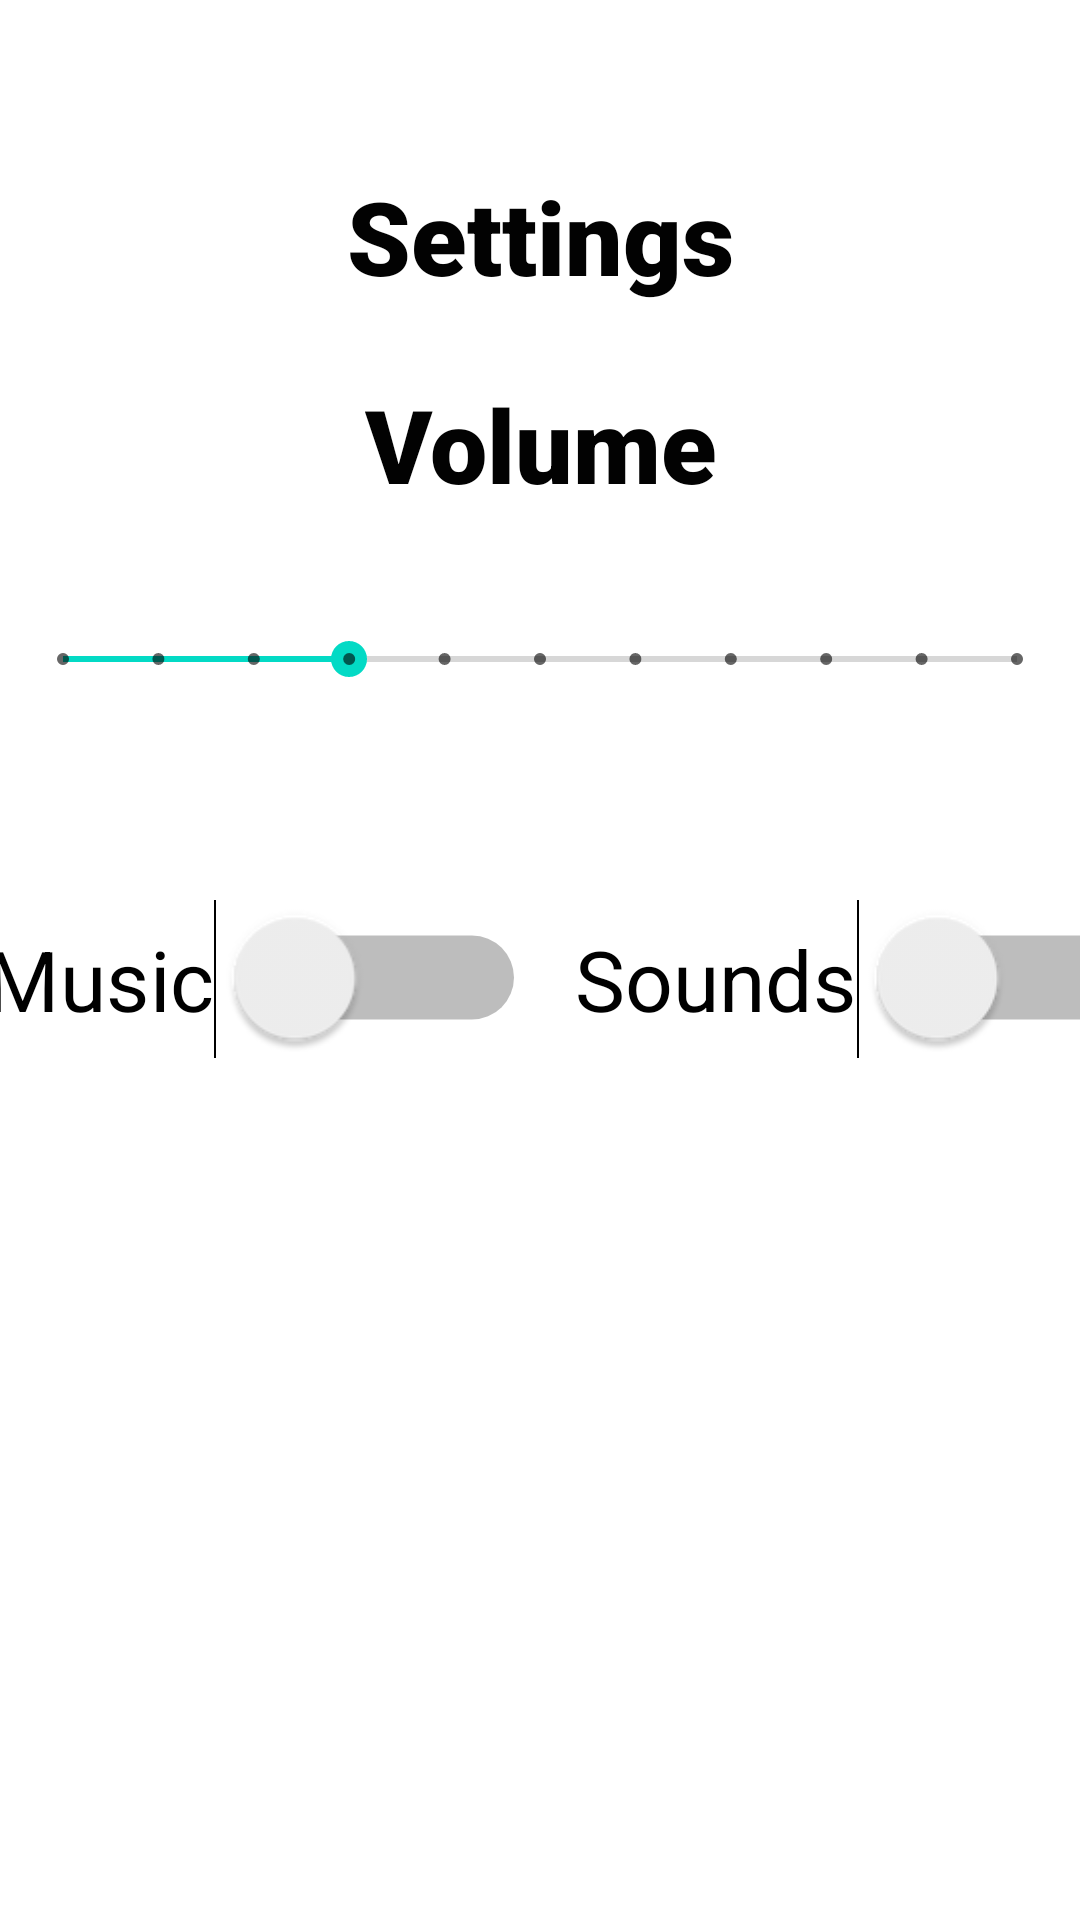

Write the Android layout XML for this screen, with the resource values it uses.
<!-- AndroidManifest.xml: application theme Theme.ProjectChecking -->
<!-- res/layout/settings.xml -->
<?xml version="1.0" encoding="utf-8"?>
<FrameLayout xmlns:android="http://schemas.android.com/apk/res/android"
    xmlns:app="http://schemas.android.com/apk/res-auto"
    xmlns:tools="http://schemas.android.com/tools"
    android:layout_width="match_parent"
    android:layout_height="match_parent"
    tools:context=".MainActivity">

    <ImageView
        android:layout_width="match_parent"
        android:layout_height="match_parent"
        android:scaleType="centerCrop"
        android:src="@drawable/m1"/>


    <androidx.constraintlayout.widget.ConstraintLayout
        android:id="@+id/settingsLayout"
        android:layout_width="match_parent"
        android:layout_height="match_parent">


        <TextView
            android:id="@+id/Volume"
            android:layout_width="wrap_content"
            android:layout_height="wrap_content"
            android:layout_marginTop="24dp"
            android:fontFamily="sans-serif-black"
            android:text="Volume"
            android:textColor="#020202"
            android:textSize="34sp"
            android:textStyle="bold"
            app:layout_constraintEnd_toEndOf="@+id/Settings"
            app:layout_constraintStart_toStartOf="@+id/Settings"
            app:layout_constraintTop_toBottomOf="@+id/Settings" />

        <TextView
            android:id="@+id/Settings"
            android:layout_width="wrap_content"
            android:layout_height="wrap_content"
            android:layout_marginTop="56dp"
            android:fontFamily="sans-serif-black"
            android:text="Settings"
            android:textColor="#020202"
            android:textSize="34sp"
            android:textStyle="bold"
            app:layout_constraintEnd_toEndOf="parent"
            app:layout_constraintStart_toStartOf="parent"
            app:layout_constraintTop_toTopOf="parent" />

        <Switch
            android:id="@+id/switch1"
            android:layout_width="wrap_content"
            android:layout_height="wrap_content"
            android:layout_marginTop="84dp"
            android:scaleX="2"
            android:scaleY="2"
            android:text="Music"
            app:layout_constraintEnd_toStartOf="@+id/switch2"
            app:layout_constraintHorizontal_bias="0.25"
            app:layout_constraintStart_toStartOf="@+id/seekBar"
            app:layout_constraintTop_toBottomOf="@+id/seekBar" />

        <Switch
            android:id="@+id/switch2"
            android:layout_width="wrap_content"
            android:layout_height="wrap_content"
            android:layout_marginTop="84dp"
            android:layout_marginEnd="12dp"
            android:scaleX="2"
            android:scaleY="2"
            android:text="Sounds"
            app:layout_constraintEnd_toEndOf="@+id/seekBar"
            app:layout_constraintTop_toBottomOf="@+id/seekBar" />

        <SeekBar
            android:id="@+id/seekBar"
            style="@style/Widget.AppCompat.SeekBar.Discrete"
            android:layout_width="350dp"
            android:layout_height="wrap_content"
            android:layout_marginTop="40dp"
            android:max="10"
            android:progress="3"
            app:layout_constraintEnd_toEndOf="@+id/Volume"
            app:layout_constraintHorizontal_bias="0.502"
            app:layout_constraintStart_toStartOf="@+id/Volume"
            app:layout_constraintTop_toBottomOf="@+id/Volume" />

    </androidx.constraintlayout.widget.ConstraintLayout>



</FrameLayout>
<!-- resources referenced by this layout -->
<resources>
  <style name="Theme.ProjectChecking" parent="Theme.MaterialComponents.Light.NoActionBar">
          
          <item name="colorPrimary">@color/purple_500</item>
          <item name="colorPrimaryVariant">@color/purple_700</item>
          <item name="colorOnPrimary">@color/white</item>
          
          <item name="colorSecondary">@color/teal_200</item>
          <item name="colorSecondaryVariant">@color/teal_700</item>
          <item name="colorOnSecondary">@color/black</item>
          
          <item name="android:statusBarColor" tools:targetApi="l">?attr/colorPrimaryVariant</item>
          
      </style>
  <!-- not gathered from this repository: default colours our renderer supplied (Android Studio template values) -->
  <color name="purple_500">#FF6200EE</color>
  <color name="purple_700">#FF3700B3</color>
  <color name="teal_200">#FF03DAC5</color>
  <color name="teal_700">#FF018786</color>
  <color name="black">#FF000000</color>
  <color name="white">#FFFFFFFF</color>
</resources>
